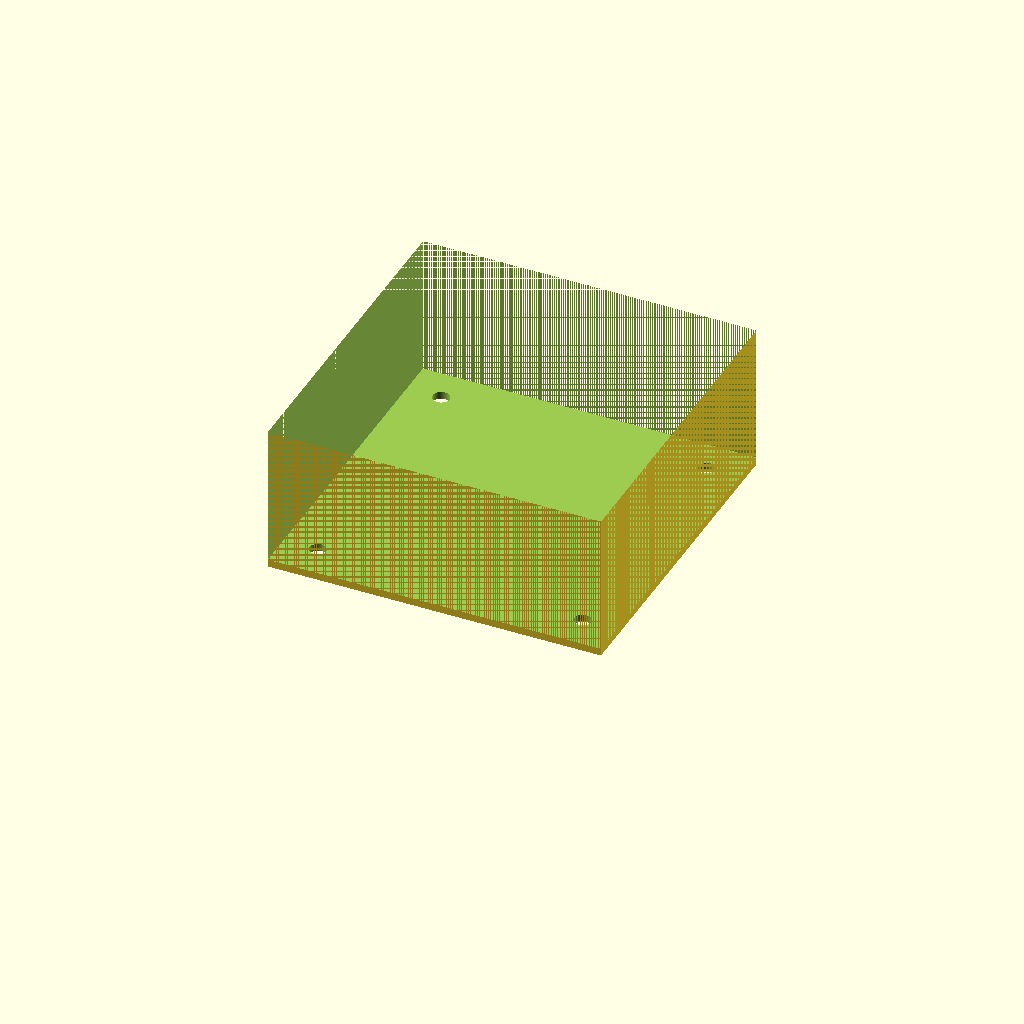
Cell 1: rendered with the file's own defaults.
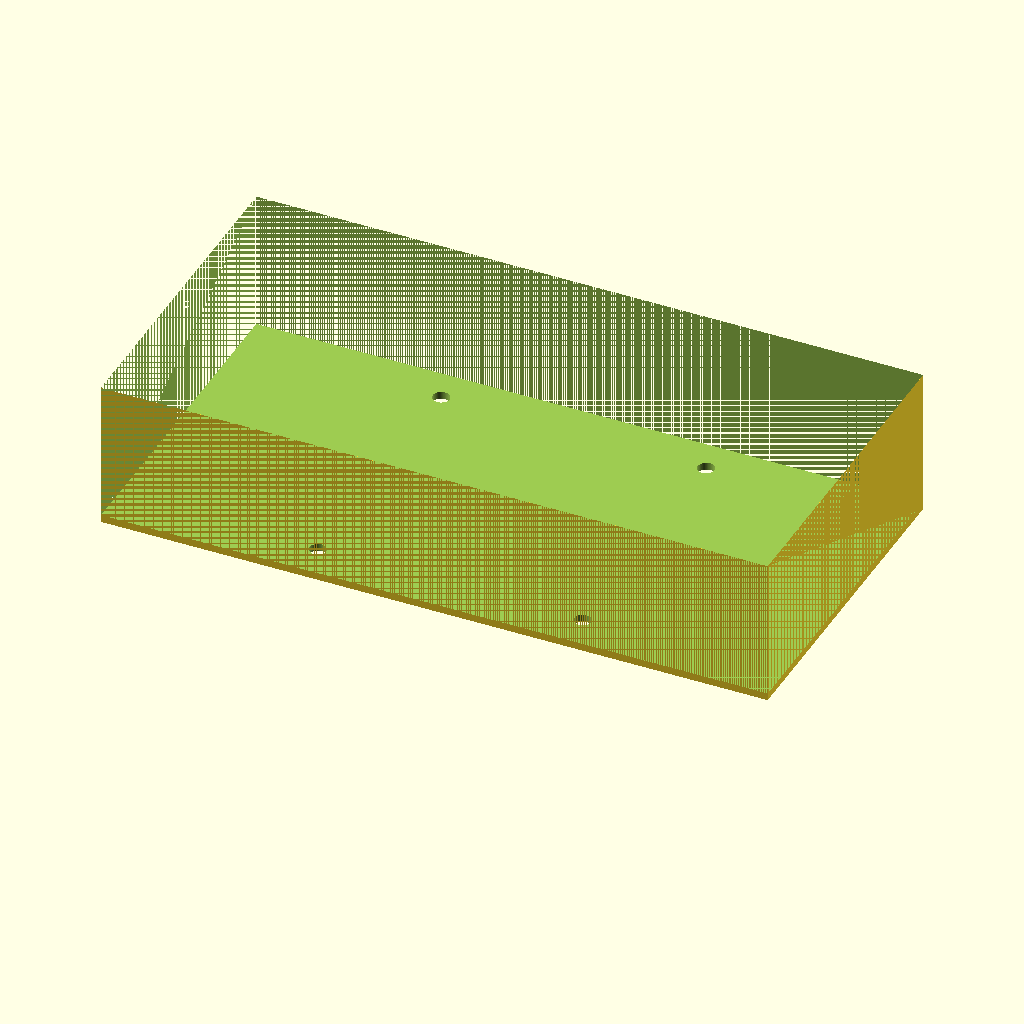
Cell 2: the same model with outer_x = 180.
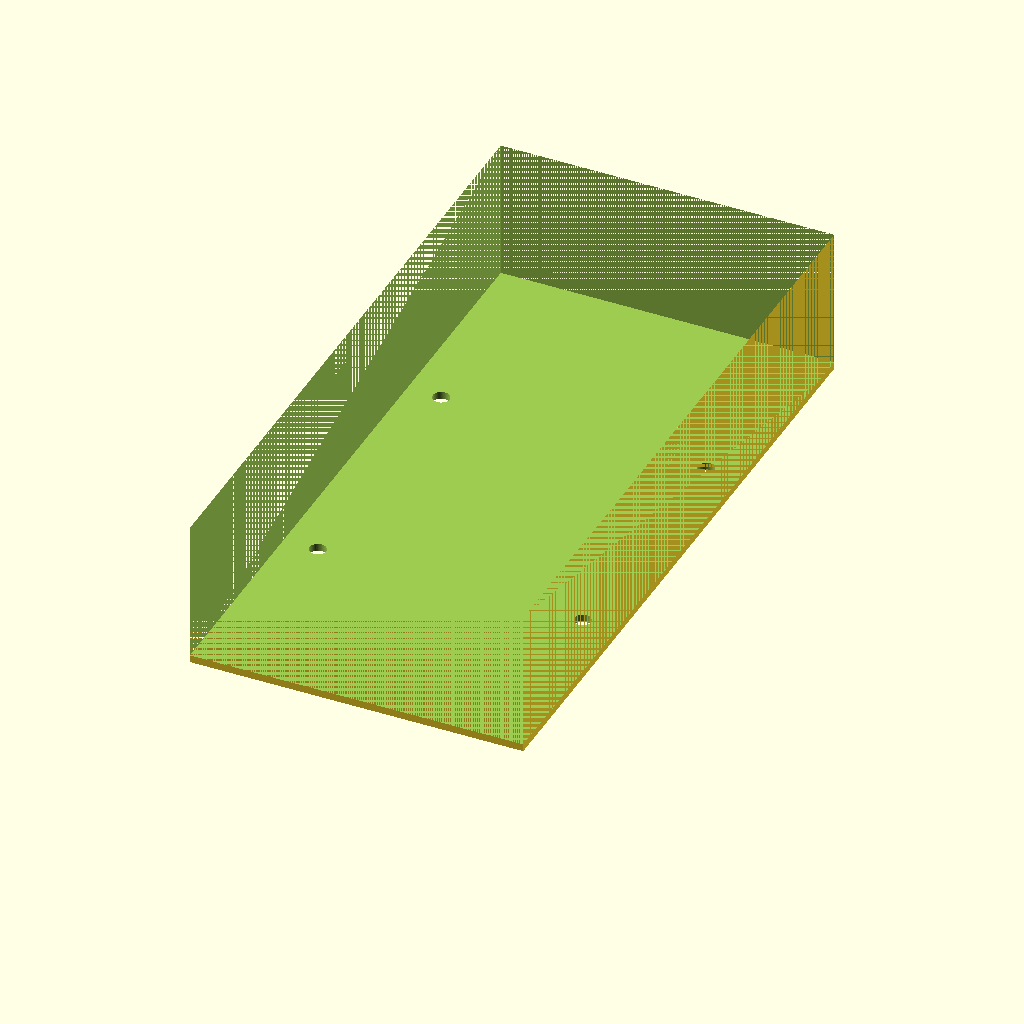
Cell 3: outer_y = 180 (everything else at default).
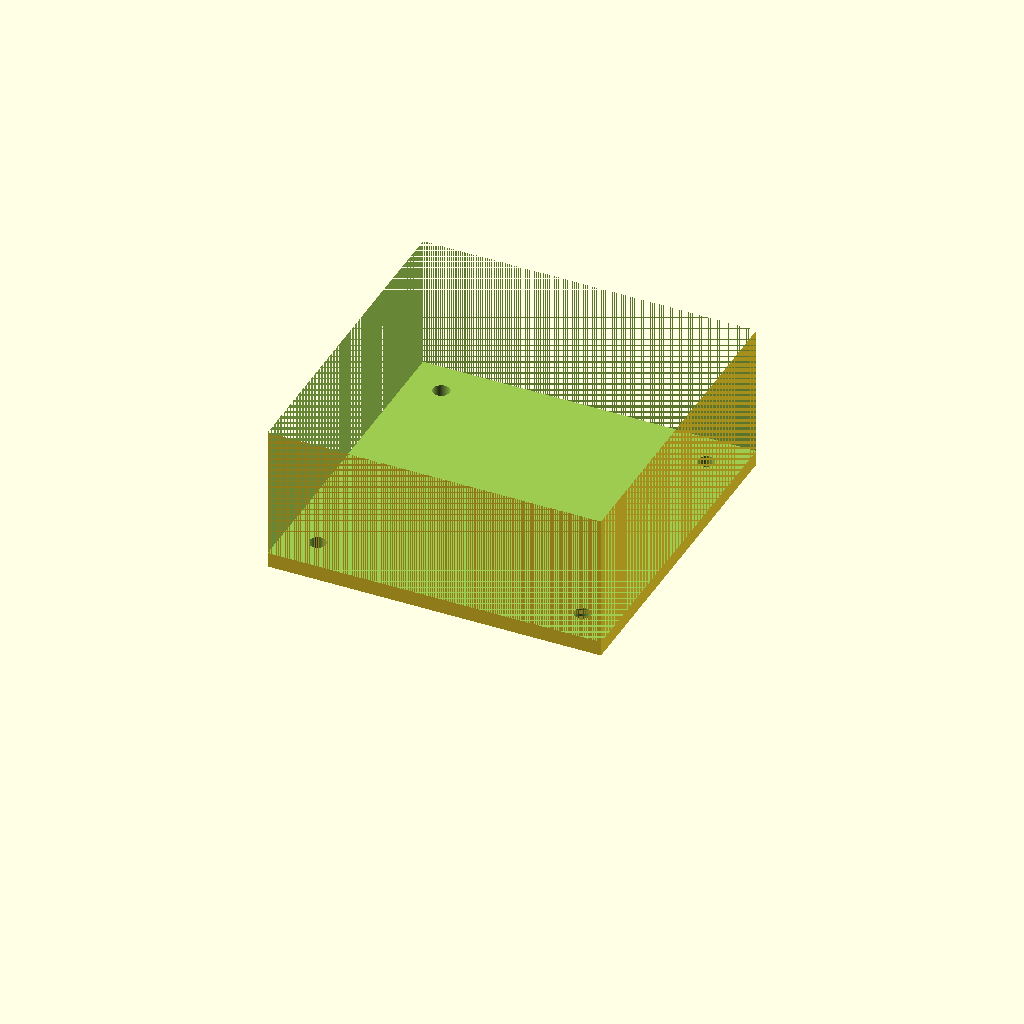
Cell 4: the same model with top_t = 4.
All cells are drawn from one camera (rotation 55°, 0°, 25°, orthographic, colour scheme Cornfield), so only the parameter changes between them.
Source of the model, bench/results/gpu-v5s1-g6/code/scadcoder-v5s1/stirrer_fan_housing_s1_a2.scad:
// DIY magnetic stirrer housing for 80 mm PC case fan
// Print orientation: top plate on bed (z = 0), walls rise to open top (z = 40)

// ---------- Parameters ----------
fan_d        = 80;    // fan diameter (mm)
outer_x      = 90;    // outer size in X (mm)
outer_y      = 90;    // outer size in Y (mm)
wall         = 2.5;   // wall thickness (mm)
top_t        = 2;     // top plate thickness (mm)
open_h       = 40 - top_t; // open top height from top of plate (mm)
screw_d      = 4.5;   // M4 screw hole diameter (mm)
screw_pitch  = 71.5;  // square pattern size for screw holes (mm)
notch_w      = 12;    // power cable notch width (mm)
notch_depth  = 8;     // notch depth down from open edge (mm)
eps          = 0.5;   // cutter overshoot past faces (mm)
$fn          = 96;    // curve resolution

// ---------- Model ----------
difference() {
    // Outer block
    translate([-outer_x/2, -outer_y/2, 0])
        cube([outer_x, outer_y, top_t + open_h]);

    // Open top (no lid)
    translate([-outer_x/2, -outer_y/2, top_t])
        cube([outer_x, outer_y, open_h + eps]);

    // Screw holes through top plate
    for (sx = [-screw_pitch/2, screw_pitch/2])
        for (sy = [-screw_pitch/2, screw_pitch/2])
            translate([sx, sy, -eps])
                cylinder(d = screw_d, h = top_t + 2*eps);

    // Power cable notch in one wall (centred along wall, z = 32 to 40)
    translate([-outer_x/2, -notch_w/2, top_t + open_h - notch_depth])
        cube([outer_x, notch_w, notch_depth + eps]);
}
Parameter table extracted from the source (name, type, default, range or options):
fan_d: number, default 80
outer_x: number, default 90
outer_y: number, default 90
wall: number, default 2.5
top_t: number, default 2
screw_d: number, default 4.5
screw_pitch: number, default 71.5
notch_w: number, default 12
notch_depth: number, default 8
eps: number, default 0.5
